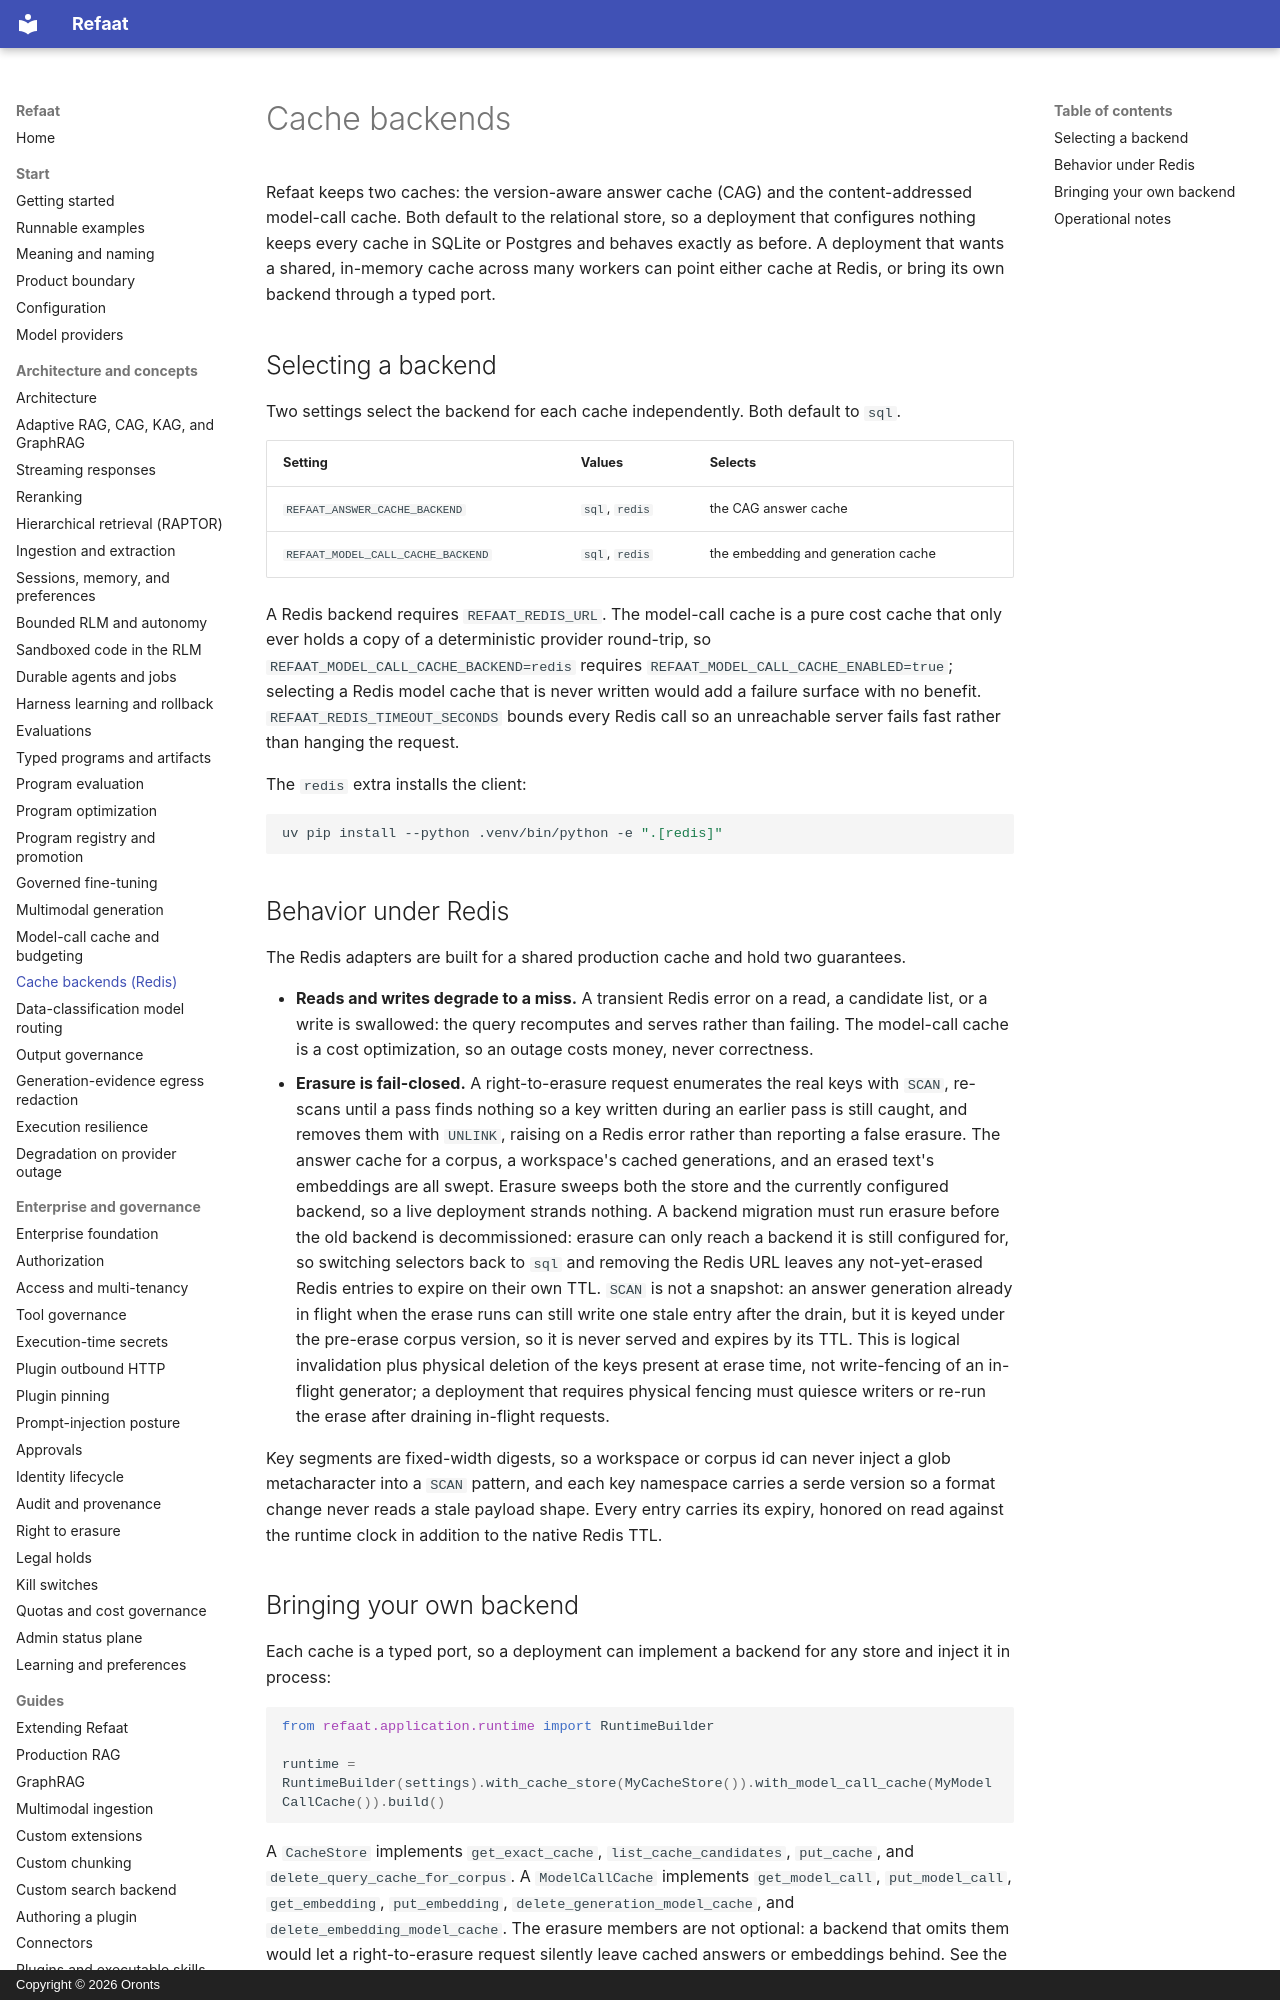

repository: oronts/refaat-platform · page: cache-backends/index.html · generator: mkdocs · copyright: Copyright © 2026 Oronts

# Cache backends

Refaat keeps two caches: the version-aware answer cache (CAG) and the content-addressed model-call
cache. Both default to the relational store, so a deployment that configures nothing keeps every cache
in SQLite or Postgres and behaves exactly as before. A deployment that wants a shared, in-memory cache
across many workers can point either cache at Redis, or bring its own backend through a typed port.

## Selecting a backend

Two settings select the backend for each cache independently. Both default to `sql`.

| Setting | Values | Selects |
| --- | --- | --- |
| `REFAAT_ANSWER_CACHE_BACKEND` | `sql`, `redis` | the CAG answer cache |
| `REFAAT_MODEL_CALL_CACHE_BACKEND` | `sql`, `redis` | the embedding and generation cache |

A Redis backend requires `REFAAT_REDIS_URL`. The model-call cache is a pure cost cache that only ever
holds a copy of a deterministic provider round-trip, so `REFAAT_MODEL_CALL_CACHE_BACKEND=redis`
requires `REFAAT_MODEL_CALL_CACHE_ENABLED=true`; selecting a Redis model cache that is never written
would add a failure surface with no benefit. `REFAAT_REDIS_TIMEOUT_SECONDS` bounds every Redis call so
an unreachable server fails fast rather than hanging the request.

The `redis` extra installs the client:

```bash
uv pip install --python .venv/bin/python -e ".[redis]"
```
